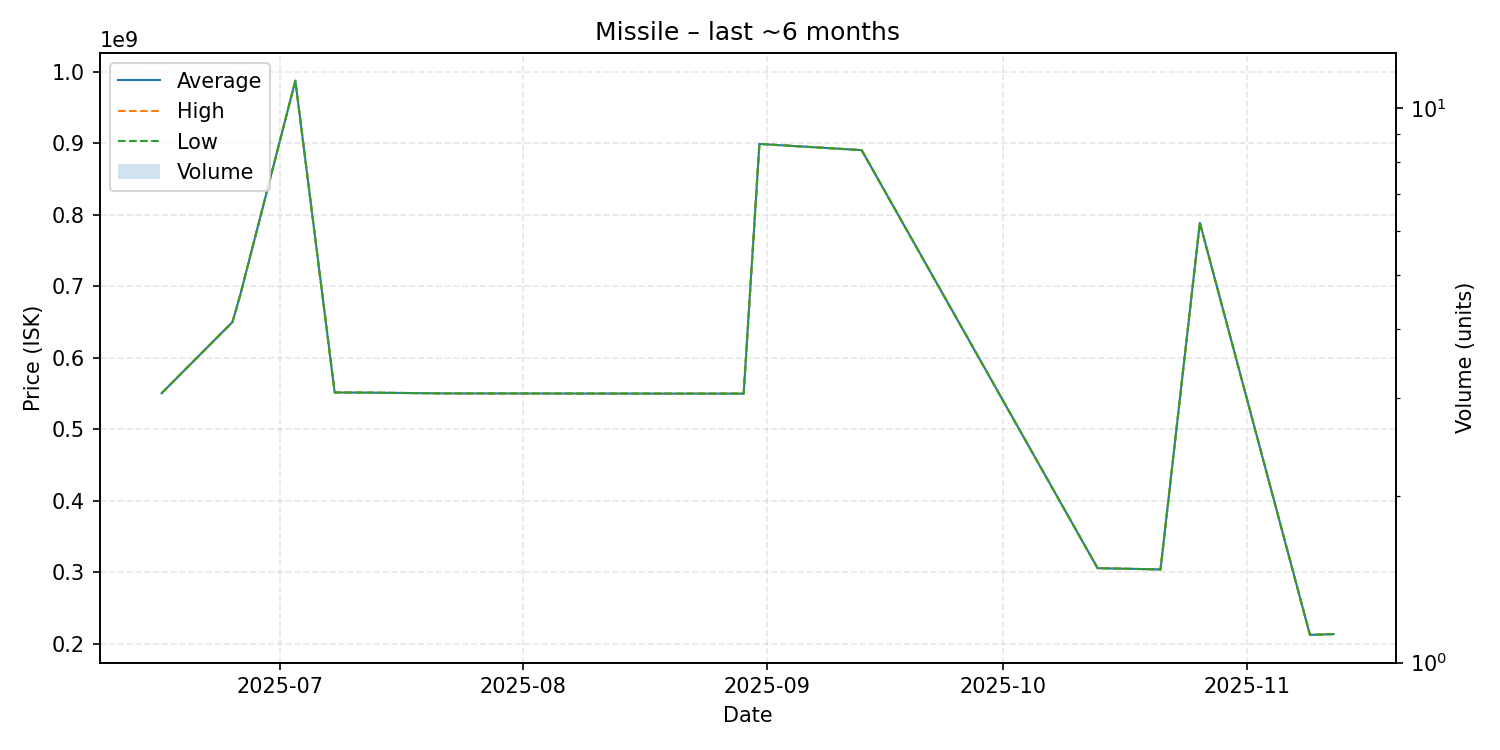

Values plotted in this chart, from the file beside it:
date, average, highest, lowest, order_count, volume
2025-06-16, 550600000, 550600000, 550600000, 1, 1
2025-06-25, 650000000, 650000000, 650000000, 1, 1
2025-06-26, 688200000, 688200000, 688200000, 1, 1
2025-07-03, 987600000, 987600000, 987600000, 1, 1
2025-07-08, 551600000, 551600000, 551600000, 1, 1
2025-07-12, 551400000, 551400000, 551400000, 1, 1
2025-07-22, 550300000, 550300000, 550300000, 1, 1
2025-08-24, 550000000, 550000000, 550000000, 1, 1
2025-08-29, 550000000, 550000000, 550000000, 1, 1
2025-08-31, 899200000, 899200000, 899200000, 1, 1
2025-09-13, 890500000, 890500000, 890500000, 1, 1
2025-10-13, 305900000, 305900000, 305900000, 1, 1
2025-10-21, 304100000, 304100000, 304100000, 1, 1
2025-10-26, 788900000, 788900000, 788900000, 1, 1
2025-11-09, 212600000, 212600000, 212600000, 1, 1
2025-11-12, 213700000, 213700000, 213700000, 1, 1
